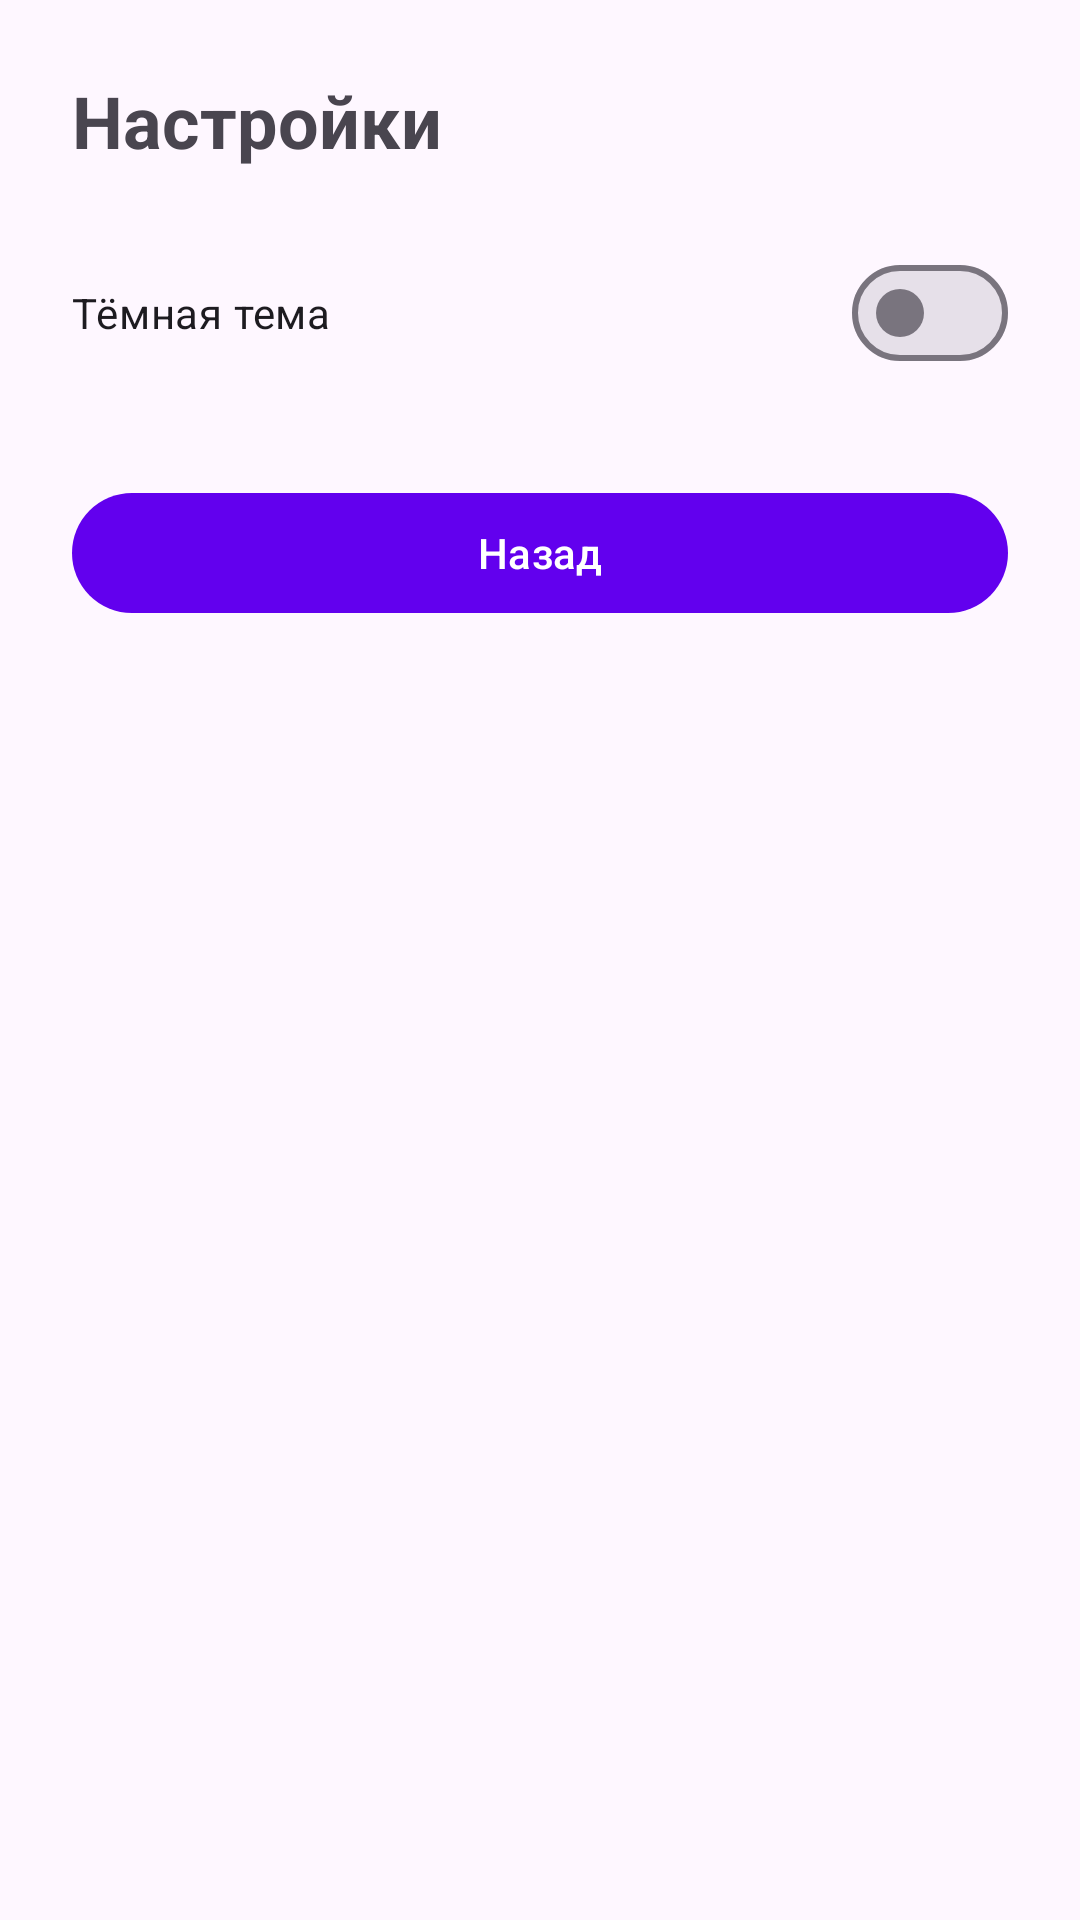

Reconstruct the res/layout file that produces this screen, plus the resources it refers to.
<!-- AndroidManifest.xml: application theme Theme.GrsApp3 -->
<!-- res/layout/fragment_settings.xml -->
<?xml version="1.0" encoding="utf-8"?>
<LinearLayout xmlns:android="http://schemas.android.com/apk/res/android"
    android:layout_width="match_parent"
    android:layout_height="match_parent"
    android:orientation="vertical"
    android:padding="24dp">

    <TextView
        android:layout_width="wrap_content"
        android:layout_height="wrap_content"
        android:text="@string/settings_title"
        android:textSize="24sp"
        android:textStyle="bold" />

    <com.google.android.material.materialswitch.MaterialSwitch
        android:id="@+id/darkModeSwitch"
        android:layout_width="match_parent"
        android:layout_height="wrap_content"
        android:layout_marginTop="24dp"
        android:text="@string/dark_mode_switch" />

    <com.google.android.material.button.MaterialButton
        android:id="@+id/backButton"
        android:layout_width="match_parent"
        android:layout_height="wrap_content"
        android:layout_marginTop="32dp"
        android:text="@string/back_button" />

</LinearLayout>
<!-- resources referenced by this layout -->
<resources>
  <string name="back_button">Назад</string>
  <string name="dark_mode_switch">Тёмная тема</string>
  <string name="settings_title">Настройки</string>
  <style name="Theme.GrsApp3" parent="Theme.Material3.DayNight.NoActionBar">
          <item name="colorPrimary">@color/purple_500</item>
          <item name="colorOnPrimary">@color/white</item>
          <item name="colorSecondary">@color/teal_200</item>
          <item name="colorOnSecondary">@color/black</item>
      </style>
  <color name="purple_500">#FF6200EE</color>
  <color name="white">#FFFFFFFF</color>
  <color name="teal_200">#FF03DAC5</color>
  <color name="black">#FF000000</color>
</resources>
